Labelled photos from "Brain-Tumor-Classification-Using-ResNet", an image-classification folder in Achuthankrishna/Brain-Tumor-Classification-Using-ResNet. The possible labels are: glioma tumor, meningioma tumor, no tumor, pituitary tumor.

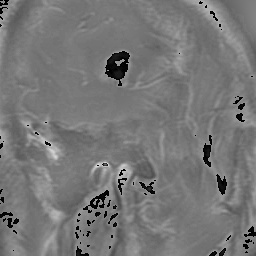
Label: glioma tumor

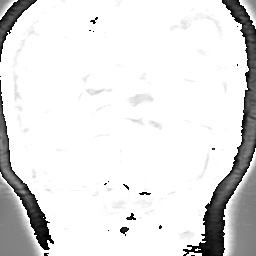
Label: meningioma tumor

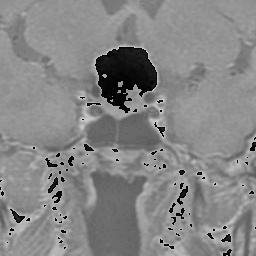
Label: meningioma tumor

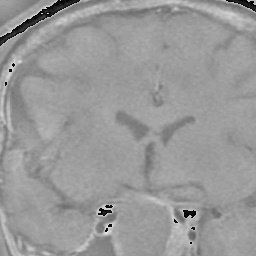
Label: pituitary tumor

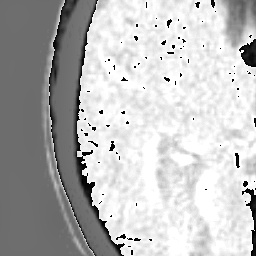
Label: no tumor

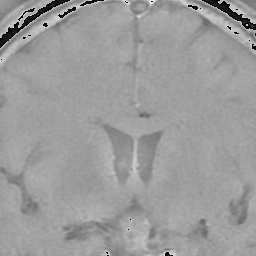
Label: pituitary tumor
